Run: headless pygame with SDL's dummy video driver; simulated clock (each Clock.tick advances the game by its frame time, no real sleeping); random seed 0; keys injected as events and as key.get_pressed() state; no mouse input; restart key R tapped at the start of phases 3 and 4.
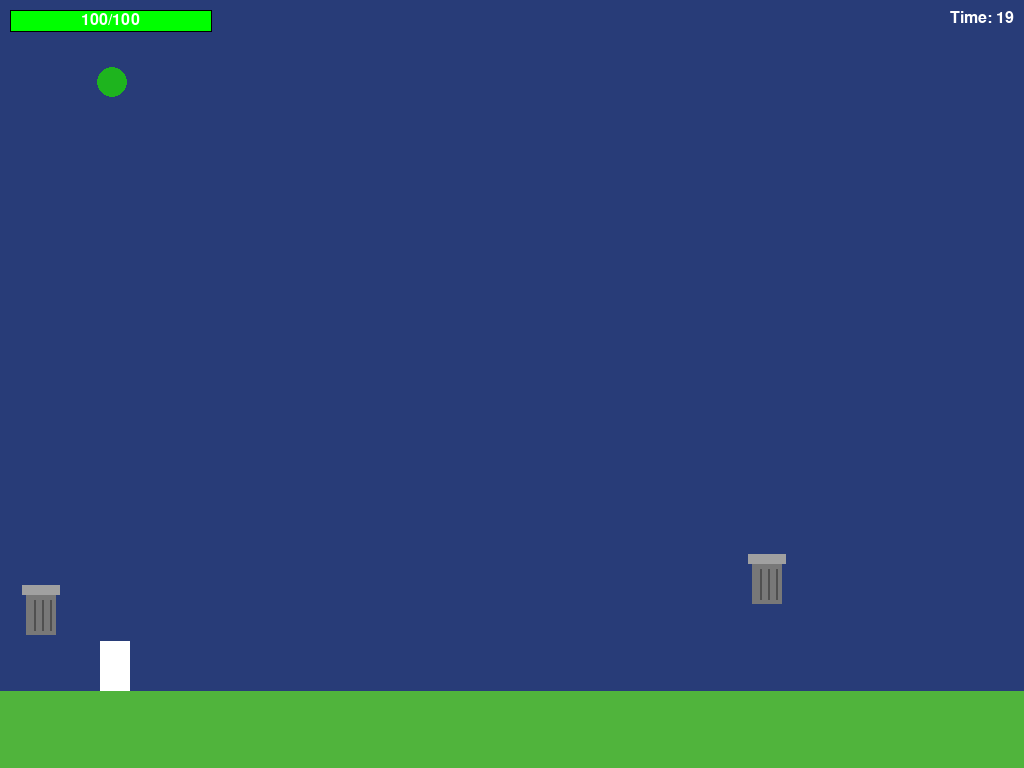
Frame 1 of 4 · flips 1–60 · no input
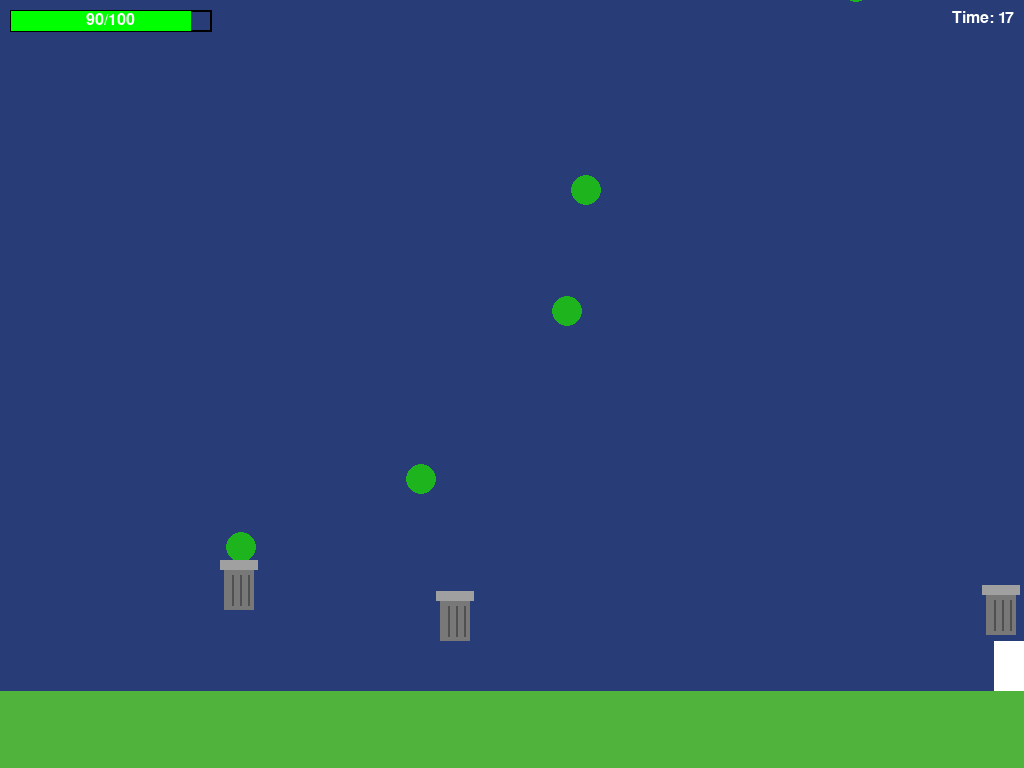
Frame 2 of 4 · flips 61–180 · tapped SPACE, RETURN · held RIGHT (→), D
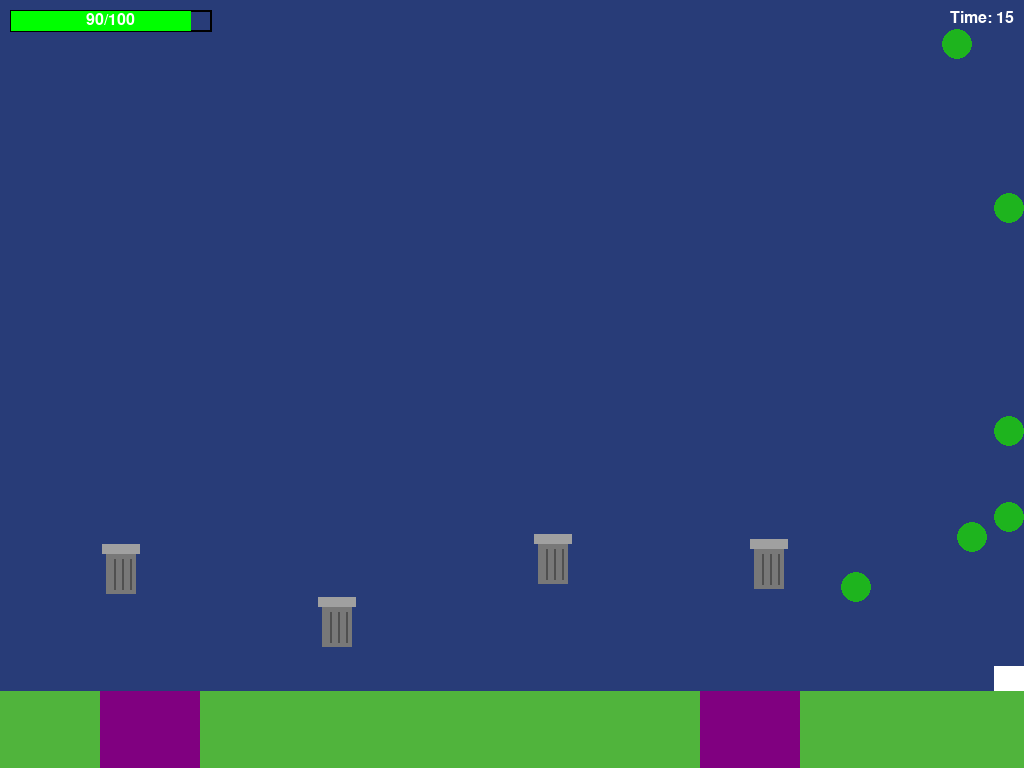
Frame 3 of 4 · flips 181–300 · tapped R · held DOWN (↓), S
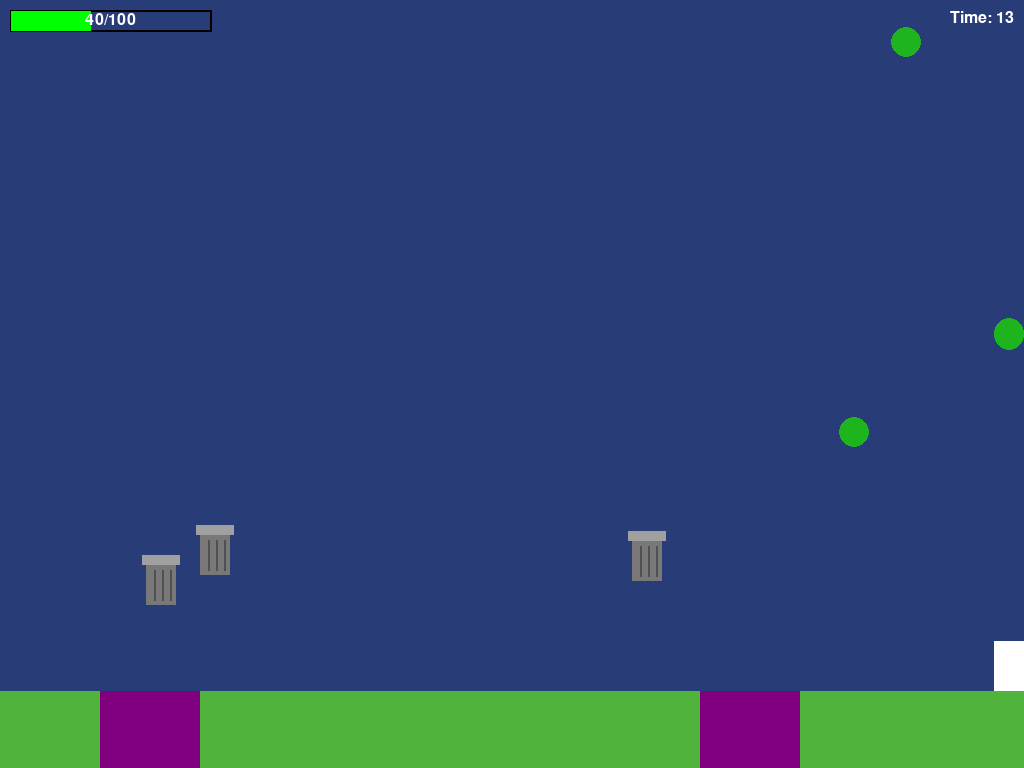
Frame 4 of 4 · flips 301–420 · tapped R · held LEFT (←), A, UP (↑), W

The pygame program that drew these frames:

import pygame
import sys
import os
import random


sys.path.insert(0, os.path.dirname(os.path.dirname(__file__)))

#initialisation of the screen and pygame variables

pygame.init()

WIDTH, HEIGHT = pygame.display.Info().current_w, pygame.display.Info().current_h
screen = None
clock = None
font = pygame.font.SysFont(None, 24)

#global variables for the game

variables = {
    "Gravity" : 1,
    "Ground _height" : 450,
    "sky color" : (40, 60, 120),

}

#ennemy : trash can that moves horizontally and does damage to the player on contact

class Enemy:

    def __init__(self,x=None,y=None,vx=None,vy=0,facing="horizontal"):
        y_min = variables["Ground _height"] - 120
        y_max = variables["Ground _height"] - 30
        self.y = random.randint(y_min, y_max) if y is None else y
        self.color = (random.randint(100,255), random.randint(100,255), random.randint(100,255))
        if x is None:
            if random.choice([True, False]):
                self.x = -30
                self.vx = 8
            else:
                self.x = WIDTH
                self.vx = -8
        else:
            self.x = x
            self.vx = vx if vx is not None else 8
        self.vy = vy
        self.facing = facing
    
    def update(self):
        self.x += self.vx
        if self.x < -30 or self.x > WIDTH:
            return True
        return False
    
    def draw(self):
        can_x = self.x
        can_y = self.y - 50
        pygame.draw.rect(screen, (120, 120, 120), (can_x, can_y + 10, 30, 40))
        pygame.draw.rect(screen, (160, 160, 160), (can_x - 4, can_y, 38, 10))
        pygame.draw.line(screen, (80, 80, 80), (can_x + 8, can_y + 15), (can_x + 8, can_y + 45), 2)
        pygame.draw.line(screen, (80, 80, 80), (can_x + 16, can_y + 15), (can_x + 16, can_y + 45), 2)
        pygame.draw.line(screen, (80, 80, 80), (can_x + 24, can_y + 15), (can_x + 24, can_y + 45), 2)

#goop : green slime that falls and does damage

class Goop:

    def __init__(self, player_x=None):
        if player_x is None:
            self.x = random.randint(0, WIDTH - 30)
        else:
            offset = random.randint(-200, 200)
            self.x = max(0, min(WIDTH - 30, player_x + offset))
        self.y = random.randint(-200, -60)
        self.vy = random.randint(5, 8)
        self.color = (30, 180, 30)

    def update(self):
        self.y += self.vy
        if self.y > variables["Ground _height"]:
            return True
        return False

    def draw(self):
        pygame.draw.circle(screen, self.color, (self.x + 15, self.y - 25), 15)

#player : white rectangle
#movement possibles : zqsd, crouch, jump

class Player: 

    def __init__(self,x,y,vx,vy,facing): #variables of the class input
        self.x = x
        self.y = y
        self.vx = vx
        self.vy = vy
        self.facing = facing
        self.health = 100
    
    #update the position of the player, applies gravity, ground collision and wall collision

    def update(self):
        self.x += self.vx
        self.y += self.vy
        self.jumpingpower = -20
        if self.y < variables["Ground _height"]:
            self.jumping = True
            self.vy += variables["Gravity"]
        elif self.y > variables["Ground _height"]:
            self.y = variables["Ground _height"]
            self.vy = 0
            self.jumping = False
        else:
            self.vy = 0
            self.jumping = False
        self.vx *= 0.8
        if self.vx < 1 and self.vx > -1:
            self.vx = 0


        if self.x == 0:
            self.vx = -self.vx
        
        if self.x < 0:
            self.x = 0
        if pygame.key.get_pressed()[keys["crouch"]]: #crouching reduces the size of the player, it's hitbox and the speed of the player is reduced
            self.crouching = 25
            if self.jumping == True and self.vy < 0:
                self.vy = 40
            else:
                self.jumpingpower = -40
                self.jumping = False
        else:
            self.crouching = 0


        

    def draw(self): #the rect draw of the player, it's hitbox is reduced whene crouching
        pygame.draw.rect(screen, (255, 255, 255), (self.x, self.y - 50 + self.crouching, 30, 50 - self.crouching))

    def move(self):
        speed = 10
        if pygame.key.get_pressed()[keys["crouch"]]:
            speed = 4
        if pygame.key.get_pressed()[keys["jump"]] and pygame.key.get_pressed()[keys["crouch"]]:
            self.jumping = False
        if pygame.key.get_pressed()[keys["left"]]:
            self.vx = -speed
            self.facing = "left"
        if pygame.key.get_pressed()[keys["right"]]:
            self.vx = speed
            self.facing = "right"
        if pygame.key.get_pressed()[keys["left"]] and pygame.key.get_pressed()[keys["right"]]:
            self.vx = 0
        if pygame.key.get_pressed()[keys["jump"]] and self.jumping == False:
            if self.crouching == 25 and self.vy == 0:
                self.vy = self.jumpingpower + 70
            elif self.vy == 0:
                self.vy = self.jumpingpower
    
    def update(self):
        self.x += self.vx
        self.y += self.vy
        self.jumpingpower = -20
        if self.y < variables["Ground _height"]:
            self.jumping = True
            self.vy += variables["Gravity"]
        elif self.y > variables["Ground _height"]:
            self.y = variables["Ground _height"]
            self.vy = 0
            self.jumping = False
        else:
            self.vy = 0
            self.jumping = False
        self.vx *= 0.6
        if self.vx < 1 and self.vx > -1:
            self.vx = 0


        if self.x == 0:
            self.vx = -self.vx
        
        if self.x < 0:
            self.x = 0
        elif self.x > WIDTH - 30:
            self.x = WIDTH - 30
        if pygame.key.get_pressed()[keys["crouch"]]:
            self.crouching = 25
            if self.jumping == True and self.vy < 0:
                self.vy = 40
            else:
                self.jumpingpower = -40
                self.jumping = False
        else:
            self.crouching = 0


        

    def draw(self):
        pygame.draw.rect(screen, (255, 255, 255), (self.x, self.y - 50 + self.crouching, 30, 50 - self.crouching))

    def move(self):
        speed = 10
        if pygame.key.get_pressed()[keys["crouch"]]:
            speed = 4
        if pygame.key.get_pressed()[keys["jump"]] and pygame.key.get_pressed()[keys["crouch"]]:
            self.jumping = False
        if pygame.key.get_pressed()[keys["left"]]:
            self.vx = -speed
            self.facing = "left"
        if pygame.key.get_pressed()[keys["right"]]:
            self.vx = speed
            self.facing = "right"
        if pygame.key.get_pressed()[keys["left"]] and pygame.key.get_pressed()[keys["right"]]:
            self.vx = 0
        if pygame.key.get_pressed()[keys["jump"]] and self.jumping == False:
            if self.crouching == 25 and self.vy == 0:
                self.vy = self.jumpingpower + 70
            elif self.vy == 0:
                self.vy = self.jumpingpower
keys = {
    "left" : pygame.K_q,
    "right" : pygame.K_d,
    "jump" : pygame.K_z,
    "crouch" : pygame.K_s,
}

def reset_game(): #the reset game function that allows the game to restart when the player looses
    global player1, enemies, spawn_timer, goop_timer, timer_ms, game_over, won
    player1 = Player(100, variables["Ground _height"], 0, 0, "right")
    enemies = []

    #the timers thingies that controls the spawn of ennemies and goop the timer of the game also

    spawn_timer = 0
    goop_timer = 0
    timer_ms = 20000
    game_over = False
    won = False

def start_mini_game1v2():
    global screen, clock, player1, enemies, spawn_timer, goop_timer, timer_ms, game_over, won, end_time

    screen = pygame.display.set_mode((0, 0), pygame.FULLSCREEN)
    WIDTH, HEIGHT = screen.get_size()
    variables["Ground _height"] = int(HEIGHT * 0.9)
    clock = pygame.time.Clock()
    
    ################################################ game variables

    tile_width = 100
    num_tiles = (WIDTH // tile_width) + 1
    tile_states = [0] * num_tiles  # 0: safe, 1: warning, 2: polluted
    tile_timers = [0] * num_tiles
    lava_timer = 0
    player1 = Player(100, variables["Ground _height"], 0, 0, "right")
    enemies = []
    spawn_timer = 0
    goop_timer = 0
    timer_ms = 20000
    game_over = False
    won = False
    end_time = None
    run = True
    ##############################################################


    while run:
        dt = clock.tick(60)
        screen.fill(variables["sky color"])
        
        # Update pollution tiles
        lava_timer += dt
        if lava_timer > 4000:
            lava_count = random.randint(1, 2)
            safe_tiles = [i for i in range(num_tiles) if tile_states[i] == 0]
            if len(safe_tiles) >= lava_count:
                lava_indices = random.sample(safe_tiles, lava_count)
                for i in lava_indices:
                    tile_states[i] = 1  # warning
                    tile_timers[i] = 180  # 3 seconds => 60 frame a second * 3
            lava_timer = 0
        
        # Update tile timers
        for i in range(num_tiles):
            if tile_states[i] == 1:
                tile_timers[i] -= 1
                if tile_timers[i] <= 0:
                    tile_states[i] = 2  # polluted
        
        # Reset some lava tiles
        for i in range(num_tiles):
            if tile_states[i] == 2 and random.random() < 0.005:
                tile_states[i] = 0
        
        # Draw ground tiles
        for i in range(num_tiles):
            if tile_states[i] == 2:
                color = (255, 0, 0)  # polluted red
            elif tile_states[i] == 1:
                color = (128, 0, 128)  # violet warning
            else:
                color = (80, 180, 60)  # safe green
            pygame.draw.rect(screen, color, (i * tile_width, variables["Ground _height"], tile_width, HEIGHT - variables["Ground _height"]))
        
        health_ratio = player1.health / 100
        
        for event in pygame.event.get():
            if event.type == pygame.QUIT:
                run = False

        if pygame.key.get_pressed()[pygame.K_ESCAPE]:
            run = False
        
        if game_over or won:
            if end_time is None:
                end_time = pygame.time.get_ticks()

            if won:
                status_text = font.render("YOU WIN! your score: " + str(int(250 * health_ratio)), True, (0, 255, 0))
            else:
                status_text = font.render("GAME OVER", True, (255, 0, 0))

            screen.blit(status_text, (WIDTH // 2 - status_text.get_width() // 2, HEIGHT // 2 - 30))

            if pygame.key.get_pressed()[pygame.K_r]:
                reset_game()
                end_time = None
                pygame.display.flip()
                continue

            elapsed = pygame.time.get_ticks() - end_time
            if elapsed >= 5000:
                run = False

            pygame.display.flip()
            continue
        
        timer_ms -= dt
        if timer_ms <= 0:
            timer_ms = 0
            won = True
        
        spawn_timer += 1
        goop_timer += 1
        if goop_timer > 20 and len(enemies) < 10:
            enemies.append(Goop(player1.x))
            goop_timer = 0
        elif spawn_timer > 26 and len(enemies) < 10:
            enemies.append(Enemy())
            spawn_timer = 0
        
        # the loop of the player update draw and all

        player1.update()
        player1.draw()
        player1.move()

        # Check for polluted tile damage
        tile_index = int(player1.x // tile_width)
        if tile_index < len(tile_states) and tile_states[tile_index] == 2:
            if random.random() < 0.05:
                player1.health -= 1

        for enemy in enemies[:]:
            if enemy.update():
                enemies.remove(enemy)
            else:
                enemy.draw()
                player_rect = pygame.Rect(player1.x, player1.y - 50 + player1.crouching, 30, 50 - player1.crouching)
                enemy_rect = pygame.Rect(enemy.x, enemy.y - 50, 30, 50)
                if player_rect.colliderect(enemy_rect):
                    player1.health -= 10
                    enemies.remove(enemy)

        #game over loop

        if player1.health <= 0:
            player1.health = 0
            game_over = True

        timer_text = font.render(f"Time: {timer_ms // 1000}", True, (255, 255, 255))
        screen.blit(timer_text, (WIDTH - timer_text.get_width() - 10, 10))

        bar_x, bar_y = 10, 10
        bar_width = 200
        bar_height = 20
        pygame.draw.rect(screen, (0, 0, 0), (bar_x, bar_y, bar_width + 2, bar_height + 2), 2)
        pygame.draw.rect(screen, (0, 255, 0), (bar_x + 1, bar_y + 1, bar_width * health_ratio, bar_height))
        health_text = font.render(f"{player1.health}/100", True, (255, 255, 255))
        text_x = bar_x + bar_width // 2 - health_text.get_width() // 2
        text_y = bar_y + bar_height // 2 - health_text.get_height() // 2
        screen.blit(health_text, (text_x, text_y))

        pygame.display.flip()

    #the game score is based on the ratio of health the player has at the end of the game
    return int(300 * health_ratio)

#launches the game

if __name__ == "__main__":
    start_mini_game1v2()
